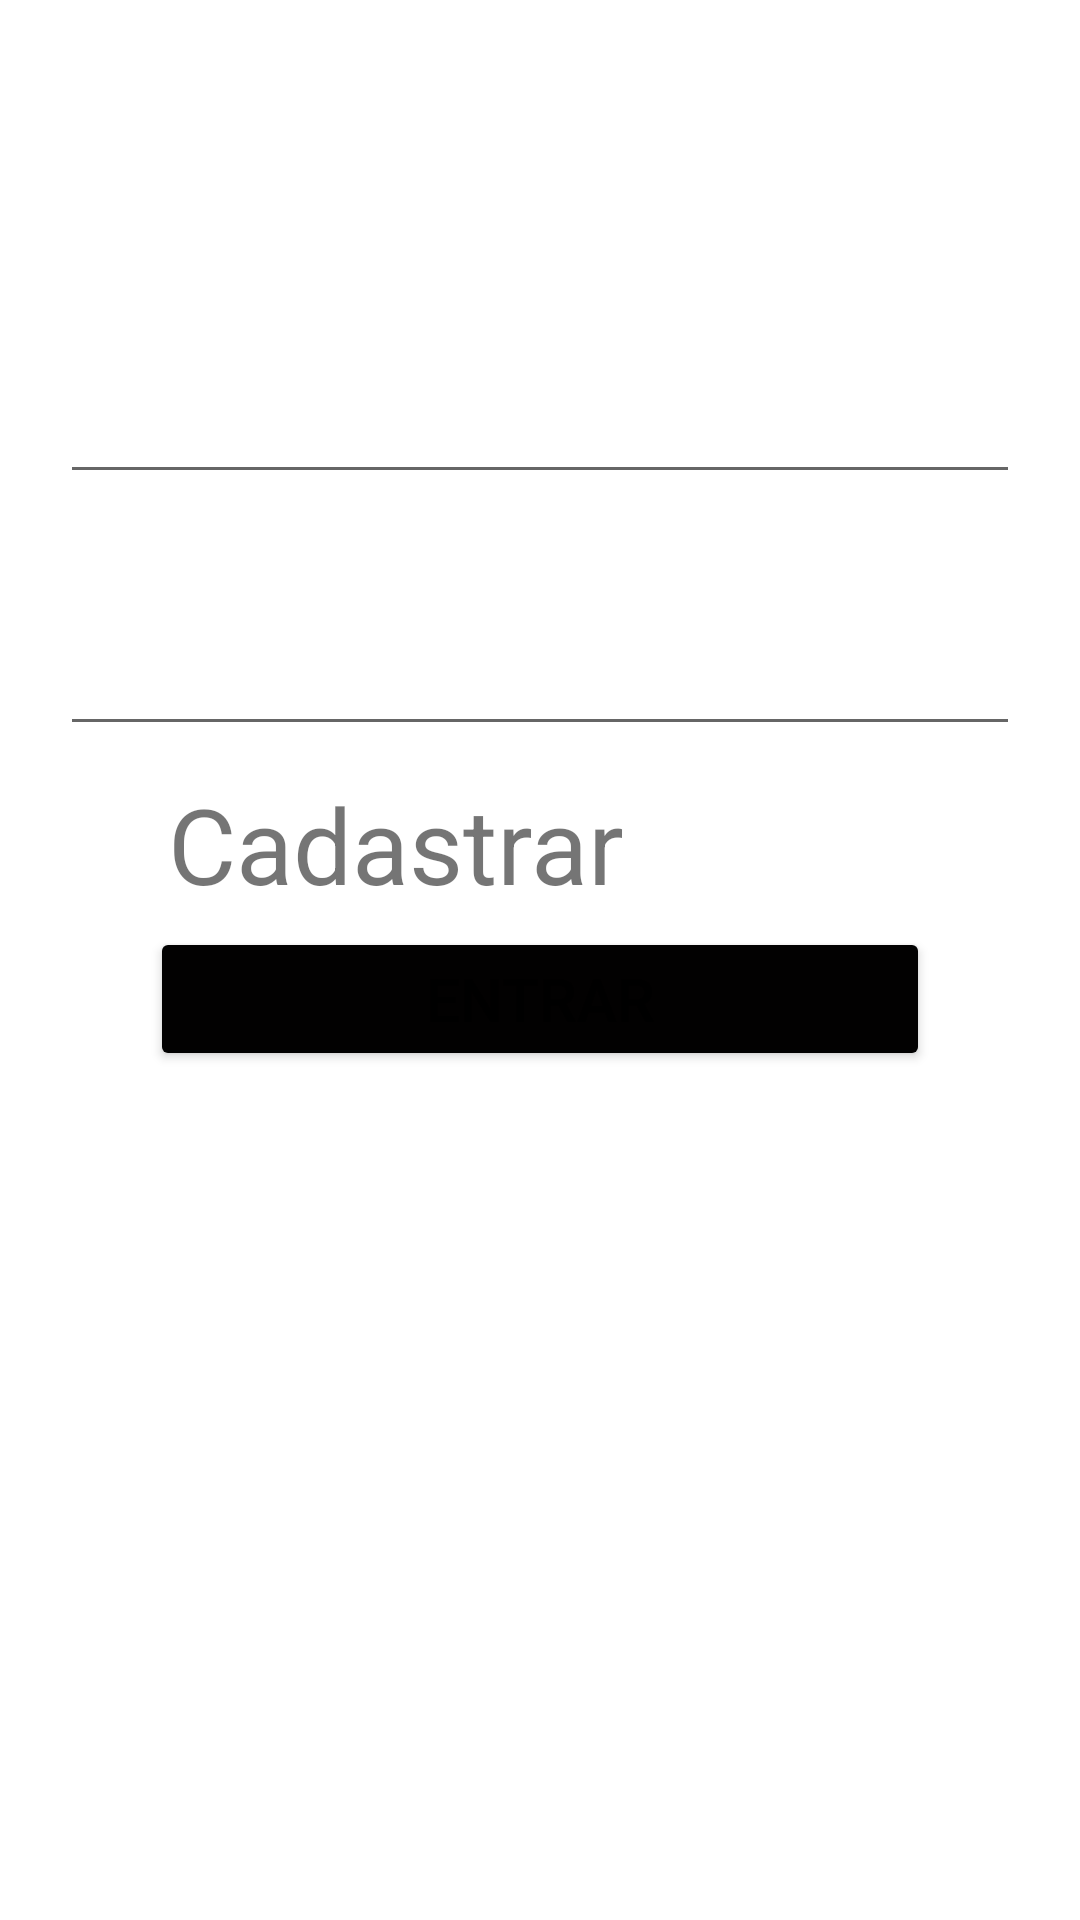

This screen was rendered from an Android layout file. Write that file and the resources it references.
<!-- AndroidManifest.xml: application theme Theme.Mytesteapp -->
<!-- res/layout/activity_main.xml -->
<?xml version="1.0" encoding="utf-8"?>
<androidx.constraintlayout.widget.ConstraintLayout xmlns:android="http://schemas.android.com/apk/res/android"
    xmlns:app="http://schemas.android.com/apk/res-auto"
    xmlns:tools="http://schemas.android.com/tools"
    android:layout_width="match_parent"
    android:layout_height="match_parent">

    <EditText
        android:id="@+id/pegaEmail"
        android:layout_width="match_parent"
        android:layout_height="wrap_content"
        android:ems="10"
        android:inputType="textEmailAddress"
        android:textSize="24sp"
        app:layout_constraintBottom_toBottomOf="parent"
        app:layout_constraintEnd_toEndOf="parent"
        app:layout_constraintHorizontal_bias="0.497"
        app:layout_constraintStart_toStartOf="parent"
        app:layout_constraintTop_toTopOf="parent"
        app:layout_constraintVertical_bias="0.195"
        android:layout_marginLeft="20dp"
        android:layout_marginRight="20dp"
        tools:ignore="TouchTargetSizeCheck,SpeakableTextPresentCheck" />

    <EditText
        android:id="@+id/pegaSenha"
        android:layout_width="match_parent"
        android:layout_height="wrap_content"
        android:layout_marginLeft="20dp"
        android:layout_marginRight="20dp"
        android:ems="10"
        android:inputType="textPassword"
        android:textSize="24sp"
        app:layout_constraintBottom_toBottomOf="parent"
        app:layout_constraintEnd_toEndOf="parent"
        app:layout_constraintStart_toStartOf="parent"
        app:layout_constraintTop_toBottomOf="@+id/pegaEmail"
        app:layout_constraintVertical_bias="0.081"
        tools:ignore="SpeakableTextPresentCheck,SpeakableTextPresentCheck,SpeakableTextPresentCheck,SpeakableTextPresentCheck,SpeakableTextPresentCheck,SpeakableTextPresentCheck,SpeakableTextPresentCheck" />

    <Button
        android:id="@+id/btn_Entrar"
        android:layout_width="match_parent"
        android:layout_height="wrap_content"
        android:backgroundTint="#020101"
        android:text="Entrar"
        android:textSize="20sp"
        android:layout_marginRight="50dp"
        android:layout_marginLeft="50dp"
        app:layout_constraintBottom_toBottomOf="parent"
        app:layout_constraintEnd_toEndOf="parent"
        app:layout_constraintHorizontal_bias="0.498"
        app:layout_constraintStart_toStartOf="parent"
        app:layout_constraintTop_toBottomOf="@+id/pegaSenha"
        app:layout_constraintVertical_bias="0.176" />

    <TextView
        android:id="@+id/textView2"
        android:layout_width="248dp"
        android:layout_height="42dp"
        android:text="Cadastrar"
        android:textSize="35sp"
        app:layout_constraintBottom_toTopOf="@+id/btn_Entrar"
        app:layout_constraintEnd_toEndOf="parent"
        app:layout_constraintStart_toStartOf="parent"
        app:layout_constraintTop_toBottomOf="@+id/pegaSenha" />
</androidx.constraintlayout.widget.ConstraintLayout>
<!-- resources referenced by this layout -->
<resources>
  <style name="Theme.Mytesteapp" parent="Theme.MaterialComponents.DayNight.DarkActionBar">
          
          <item name="colorPrimary">@color/purple_500</item>
          <item name="colorPrimaryVariant">@color/purple_700</item>
          <item name="colorOnPrimary">@color/white</item>
          
          <item name="colorSecondary">@color/teal_200</item>
          <item name="colorSecondaryVariant">@color/teal_700</item>
          <item name="colorOnSecondary">@color/black</item>
          
          <item name="android:statusBarColor" tools:targetApi="l">?attr/colorPrimaryVariant</item>
          
      </style>
  <!-- not gathered from this repository: default colours our renderer supplied (Android Studio template values) -->
  <color name="purple_500">#FF6200EE</color>
  <color name="purple_700">#FF3700B3</color>
  <color name="teal_200">#FF03DAC5</color>
  <color name="teal_700">#FF018786</color>
  <color name="black">#FF000000</color>
  <color name="white">#FFFFFFFF</color>
</resources>
